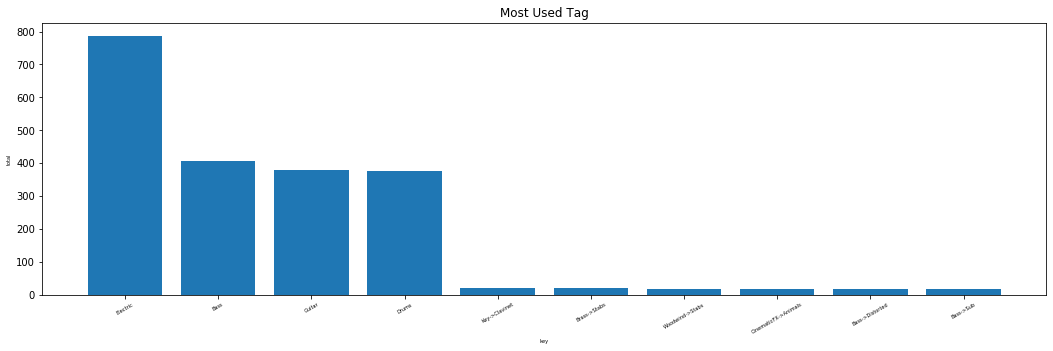

Source data for this figure (header and first rows):
key, total
Electric, 787
Bass, 405
Guitar, 379
Drums, 376
Key->Clavinet, 20
Brass->Stabs, 20
Woodwind->Stabs, 18
CinematicFX->Animals, 18
Bass->Distorted, 18
Bass->Sub, 18
